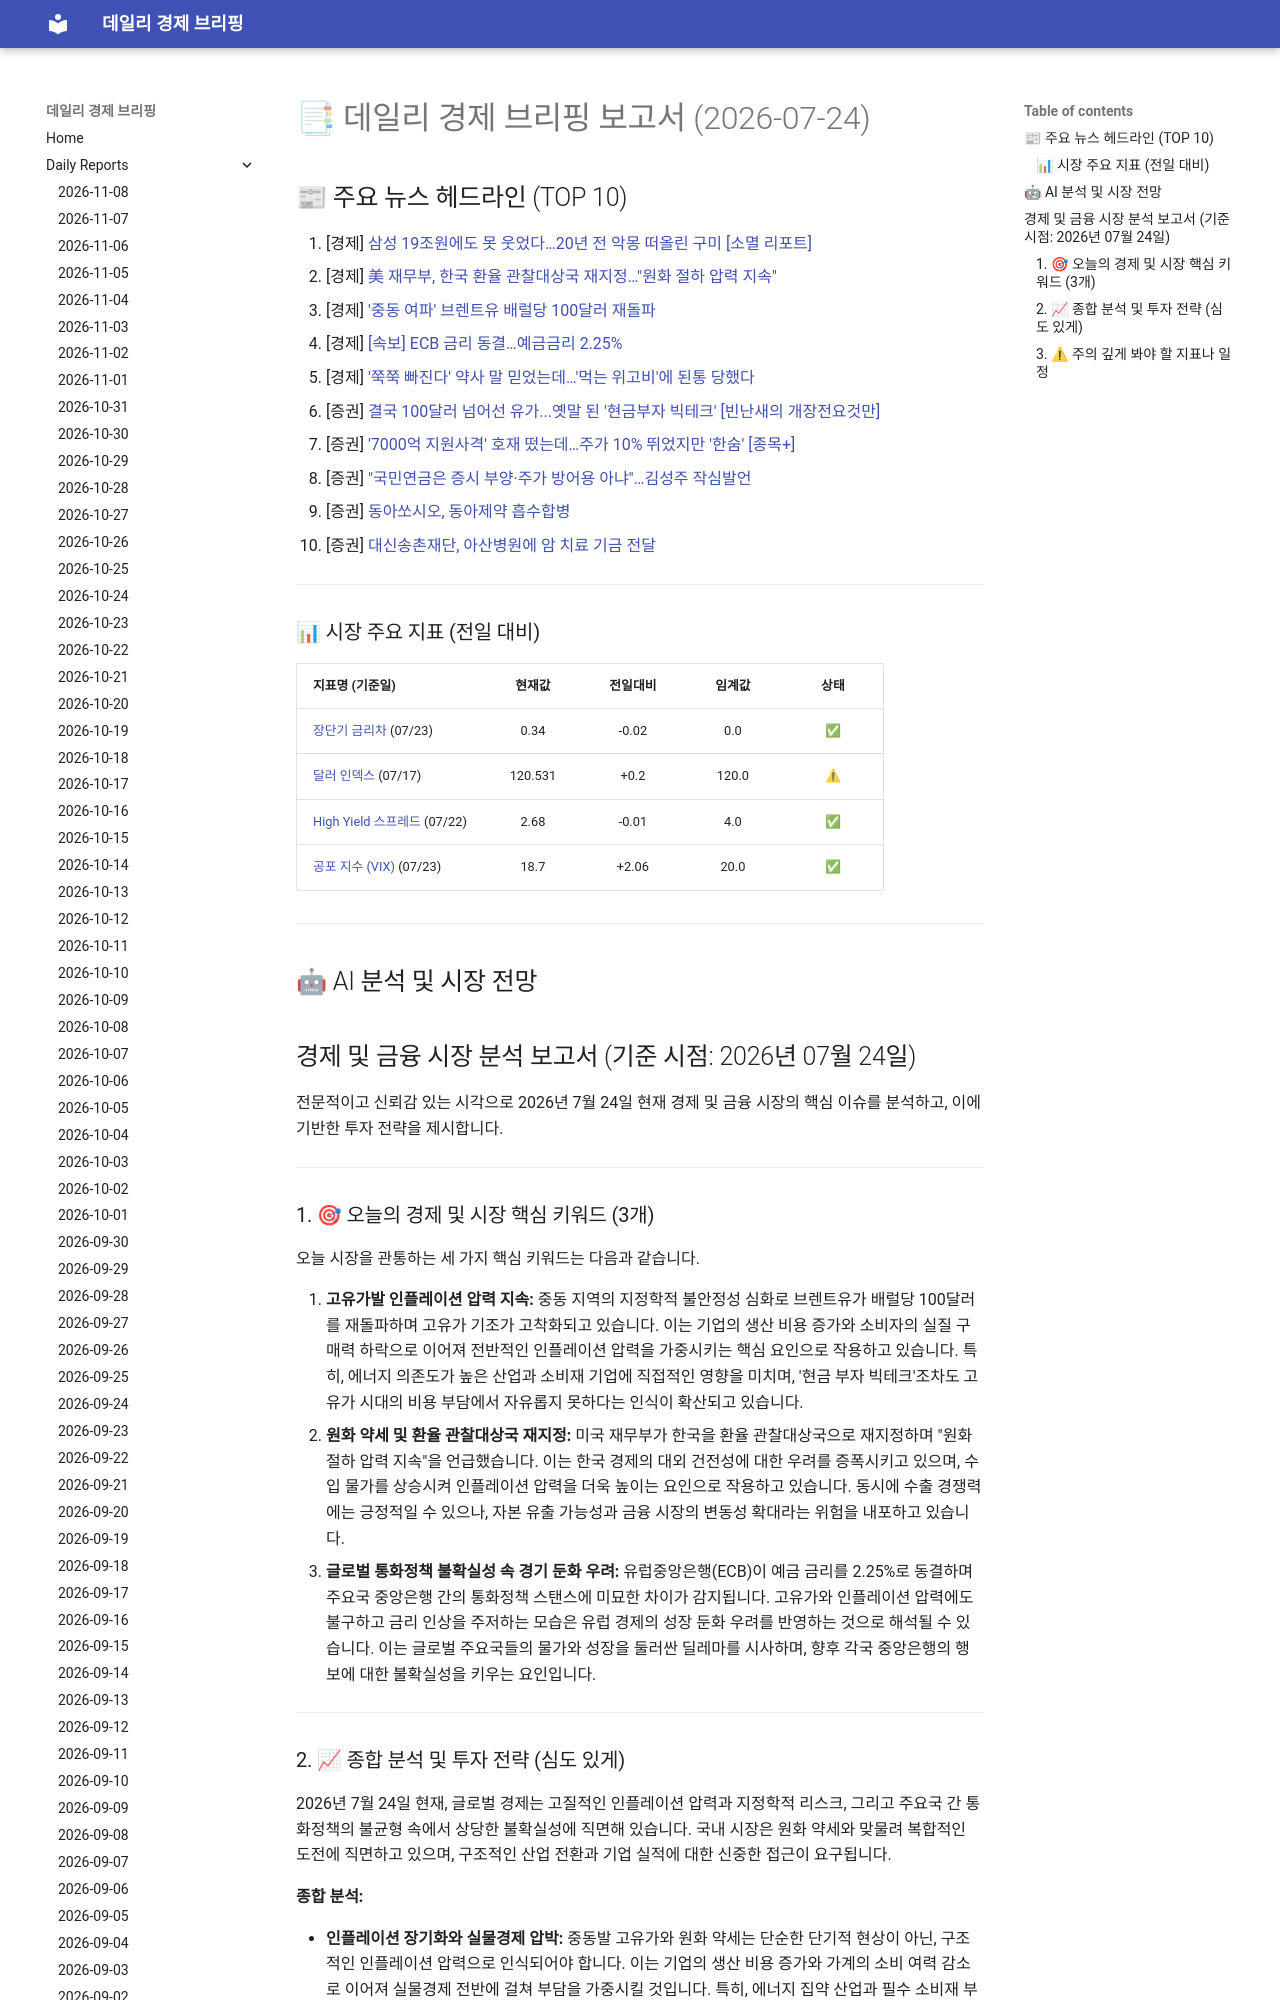

repository: 4610162/daily_news · page: reports/2026-07-24/index.html · generator: mkdocs

# 📑 데일리 경제 브리핑 보고서 (2026-07-24)

## 📰 주요 뉴스 헤드라인 (TOP 10)
1. [경제] [삼성 19조원에도 못 웃었다…20년 전 악몽 떠올린 구미 [소멸 리포트]](https://www.hankyung.com/article/202607228450H)
2. [경제] [美 재무부, 한국 환율 관찰대상국 재지정…"원화 절하 압력 지속"](https://www.hankyung.com/article/2026072430627)
3. [경제] ['중동 여파' 브렌트유 배럴당 100달러 재돌파](https://www.hankyung.com/article/2026072329727)
4. [경제] [[속보] ECB 금리 동결…예금금리 2.25%](https://www.hankyung.com/article/2026072329487)
5. [경제] ['쭉쭉 빠진다' 약사 말 믿었는데…'먹는 위고비'에 된통 당했다](https://www.hankyung.com/article/2026072326831)
6. [증권] [결국 100달러 넘어선 유가...옛말 된 '현금부자 빅테크' [빈난새의 개장전요것만]](https://www.hankyung.com/article/202607233008i)
7. [증권] ['7000억 지원사격' 호재 떴는데…주가 10% 뛰었지만 '한숨' [종목+]](https://www.hankyung.com/article/2026072324166)
8. [증권] ["국민연금은 증시 부양·주가 방어용 아냐"…김성주 작심발언](https://www.hankyung.com/article/2026072325516)
9. [증권] [동아쏘시오, 동아제약 흡수합병](https://www.hankyung.com/article/2026072328781)
10. [증권] [대신송촌재단, 아산병원에 암 치료 기금 전달](https://www.hankyung.com/article/2026072326191)

---

### 📊 시장 주요 지표 (전일 대비)
| 지표명 (기준일) | 현재값 | 전일대비 | 임계값 | 상태 |
| :--- | :---: | :---: | :---: | :---: |
| [장단기 금리차](https://fred.stlouisfed.org/series/T10Y2Y) (07/23) | 0.34 | -0.02 | 0.0 | ✅ |
| [달러 인덱스](https://fred.stlouisfed.org/series/DTWEXBGS) (07/17) | 120.531 | +0.2 | 120.0 | ⚠ |
| [High Yield 스프레드](https://fred.stlouisfed.org/series/BAMLH0A0HYM2) (07/22) | 2.68 | -0.01 | 4.0 | ✅ |
| [공포 지수 (VIX)](https://finance.yahoo.com/quote/%5EVIX) (07/23) | 18.7 | +2.06 | 20.0 | ✅ |



---

## 🤖 AI 분석 및 시장 전망
## 경제 및 금융 시장 분석 보고서 (기준 시점: 2026년 07월 24일)

전문적이고 신뢰감 있는 시각으로 2026년 7월 24일 현재 경제 및 금융 시장의 핵심 이슈를 분석하고, 이에 기반한 투자 전략을 제시합니다.

---
